Image classification data set "dataset_ready" (MrFedai/walnut on GitHub). Class labels (18): Frenquette, bilecik, chandler, fernette, fernor, hardley, howard, kaman 1, kaplan 86, lara, maya 1, mitland, oguzlar 77, pedro, sebin, sen, serr, yalova 3.

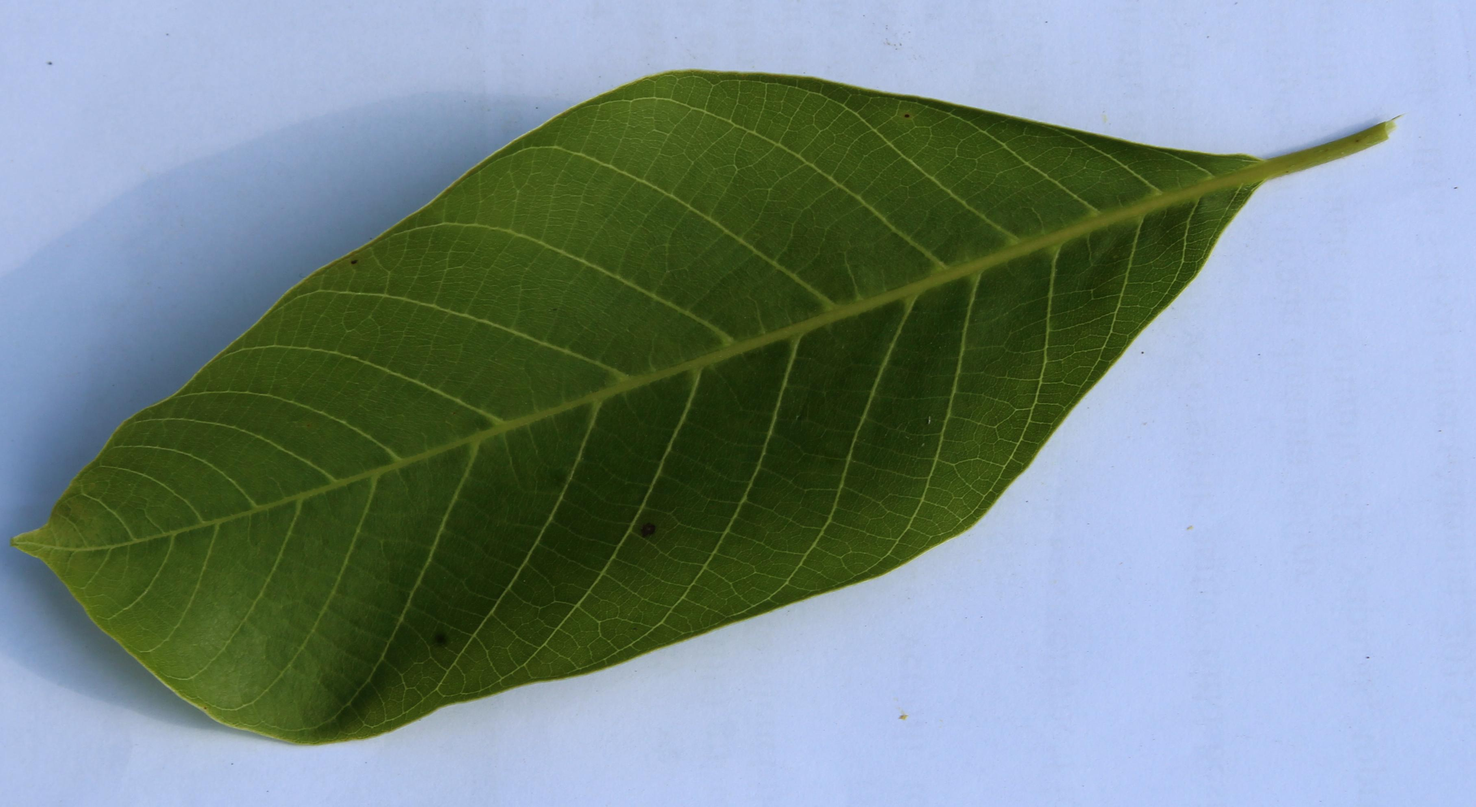
Label: pedro

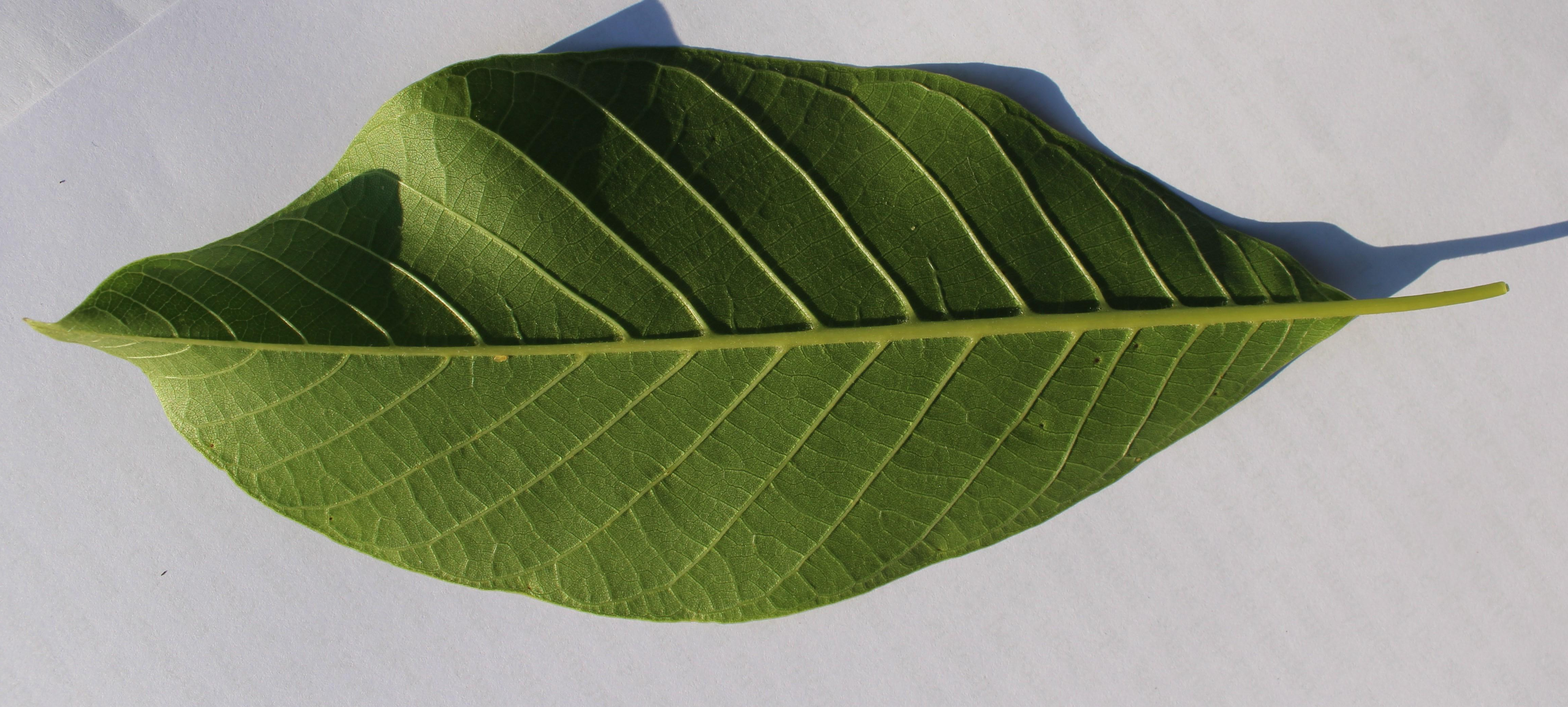
Label: lara

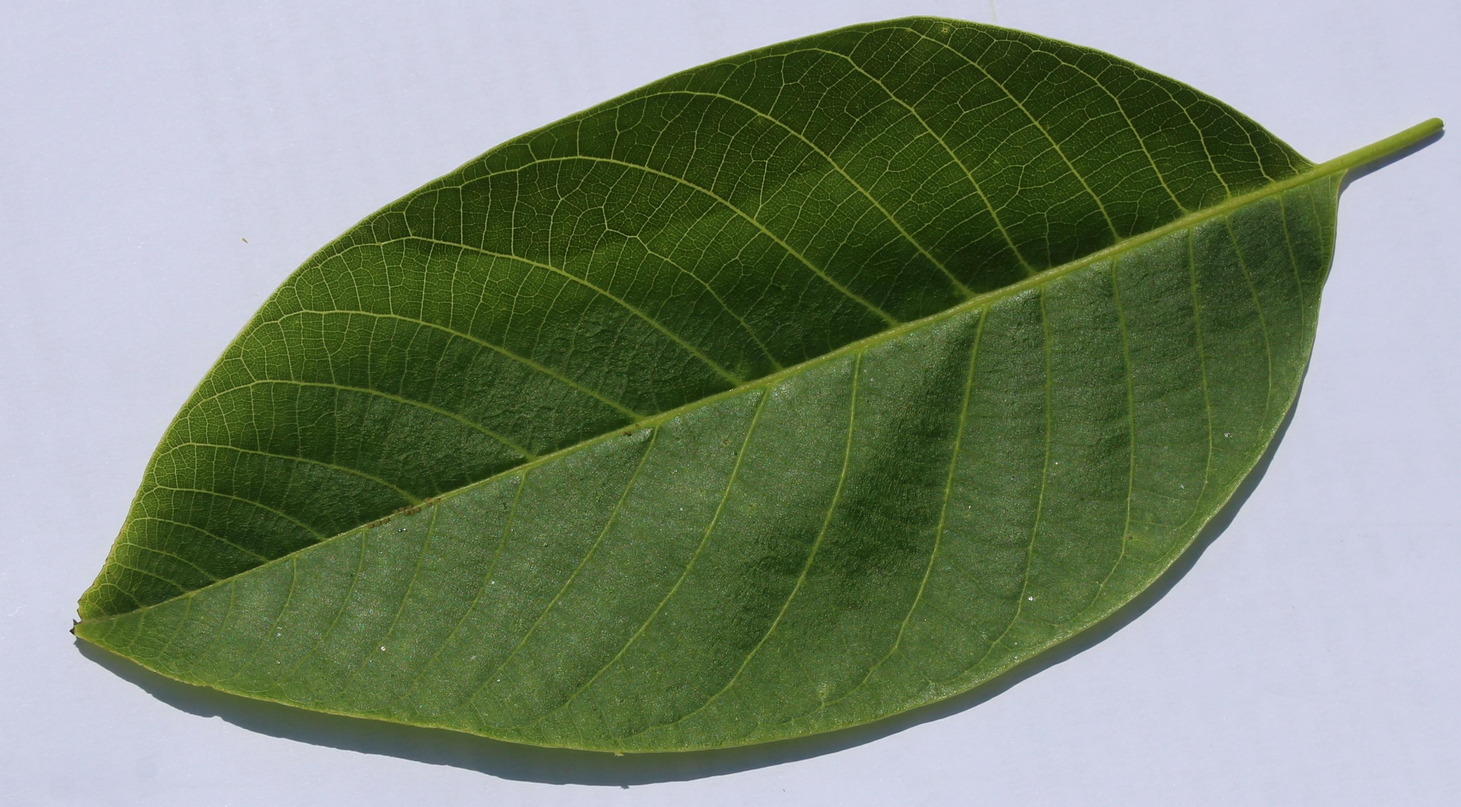
Label: mitland

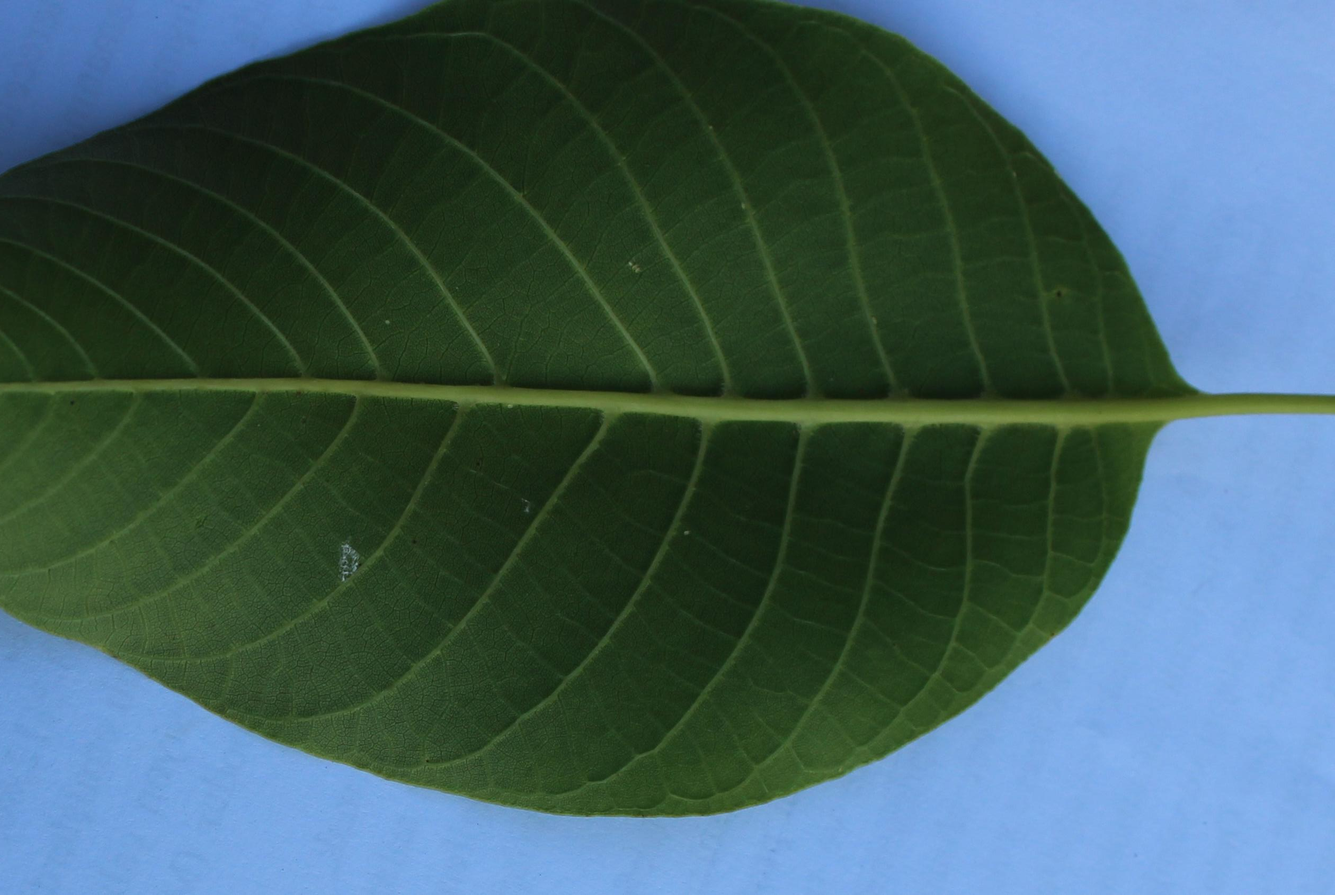
Label: sebin

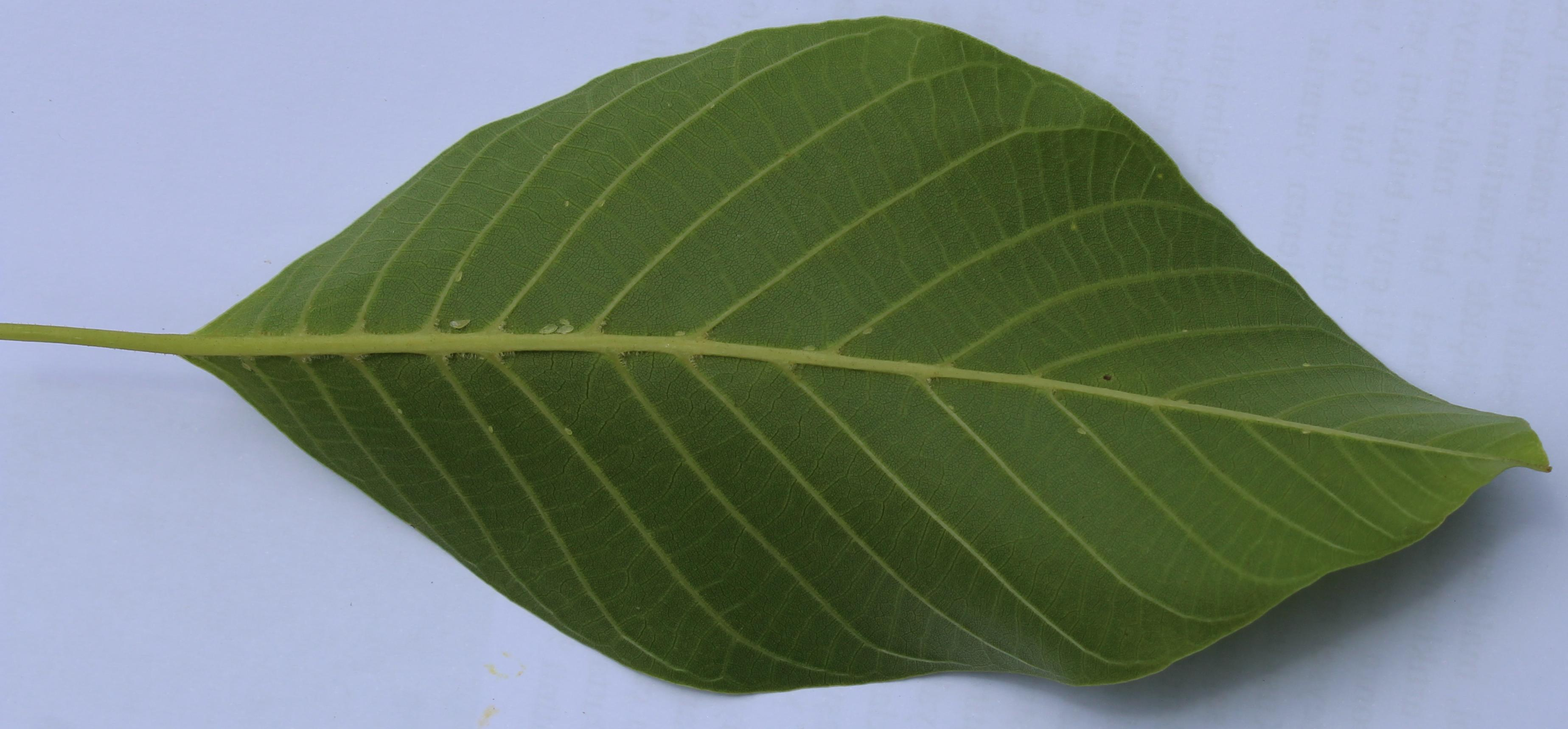
Label: yalova 3

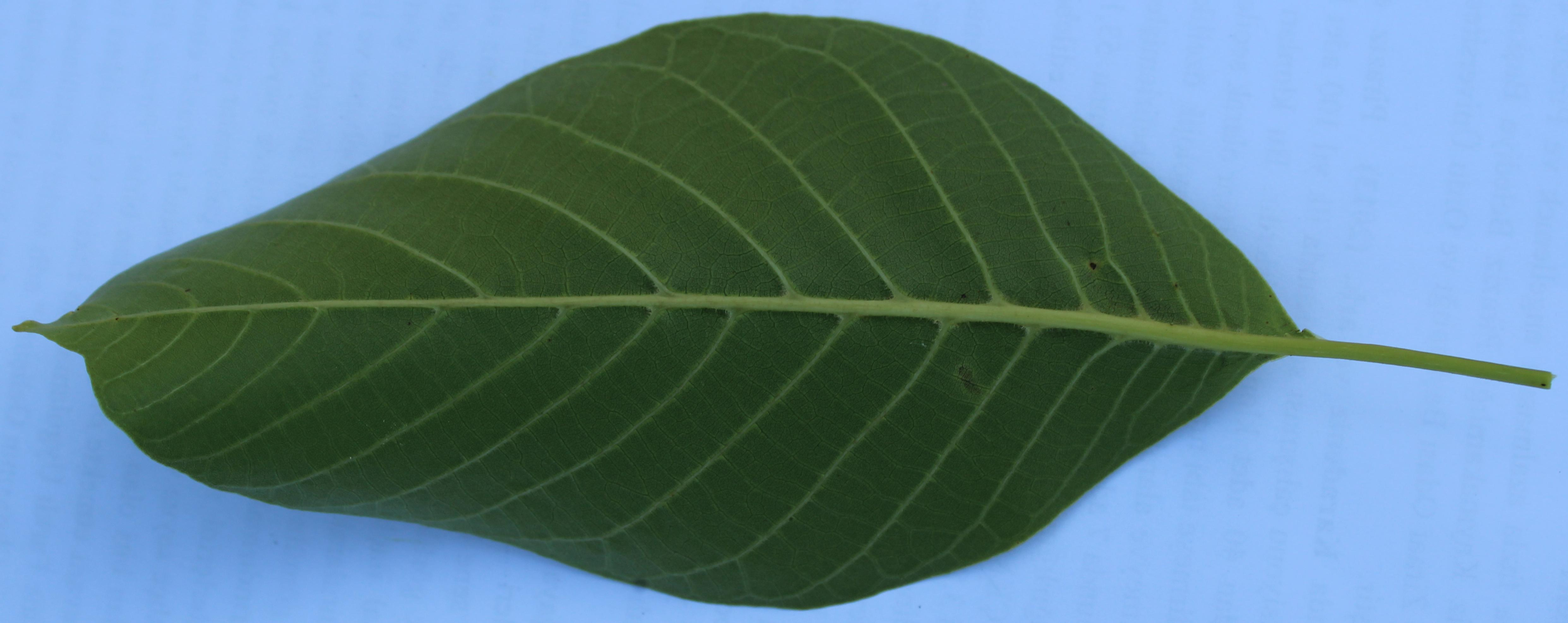
Label: oguzlar 77
